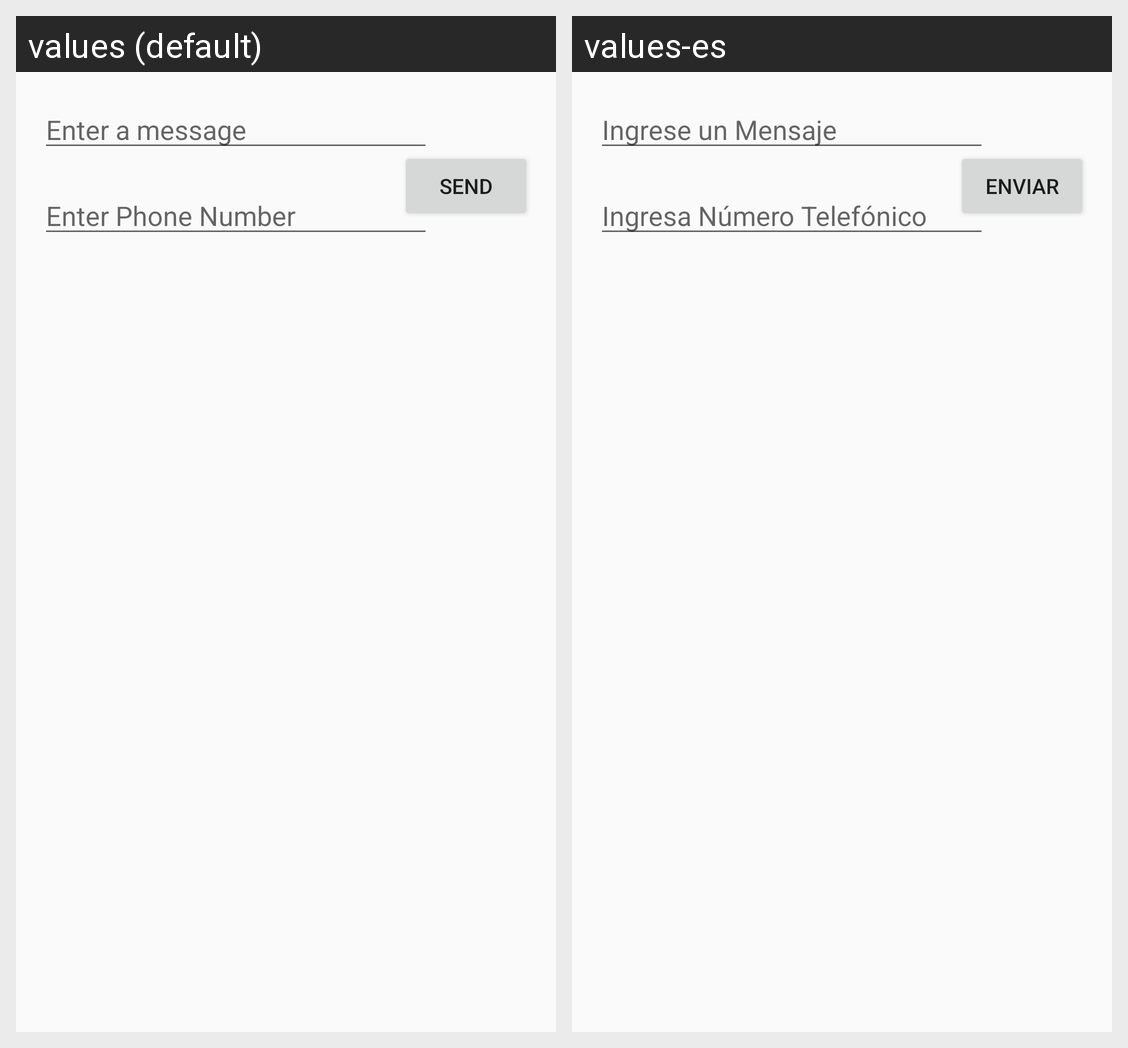

Here is an Android app screen in its default locale and in the app's own translations. Write out the translated-string differences for the strings that appear on this screen.
Android screen res/layout/activity_main.xml rendered under 2 locales, left to right: values (default), values-es. Device: Nexus 5 (rendered at 1080×1920; each locale shown at half size, 540×960, under a caption strip naming it); theme AppTheme.
Strings drawn on this screen, with the default value and each locale's value (text and hints the layout hard-codes, and strings that could not be matched under every locale, appear in the picture but are not listed):

edit_message
  values: Enter a message
  values-es: Ingrese un Mensaje

button_send
  values: Send
  values-es: Enviar

phoneNumber
  values: Enter Phone Number
  values-es: Ingresa Número Telefónico
